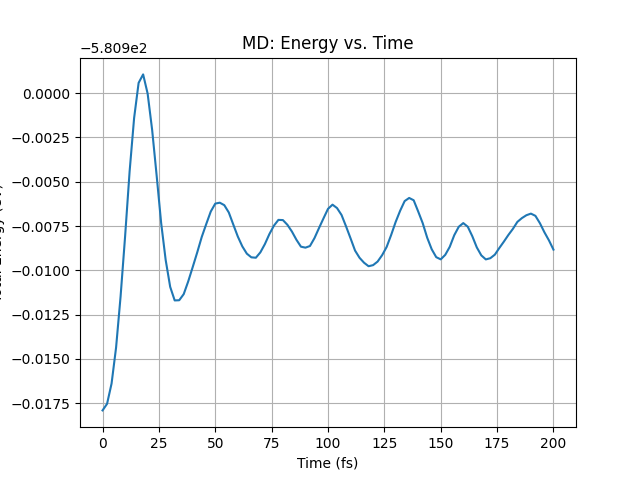

The file beside this chart, header and first rows:
step, time(fs), temperature(K), total_energy(eV)
0, 0.0, 343.9, -580.9
1, 2.0, 337.7, -580.9
2, 4.0, 319.8, -580.9
3, 6.0, 291.8, -580.9
4, 8.0, 256.2, -580.9
5, 10.0, 216.7, -580.9
6, 12.0, 177.5, -580.9
7, 14.0, 142.9, -580.9
8, 16.0, 116.8, -580.9
9, 18.0, 101.3, -580.9
10, 20.0, 97.05, -580.9
11, 22.0, 102.9, -580.9
12, 24.0, 116.4, -580.9
13, 26.0, 134.5, -580.9
14, 28.0, 153.8, -580.9
15, 30.0, 171.9, -580.9
16, 32.0, 186.7, -580.9
17, 34.0, 197.2, -580.9
18, 36.0, 203.2, -580.9
19, 38.0, 205, -580.9
20, 40.0, 203.5, -580.9
21, 42.0, 199.6, -580.9
22, 44.0, 194.3, -580.9
23, 46.0, 188.8, -580.9
24, 48.0, 184, -580.9
25, 50.0, 180.7, -580.9
26, 52.0, 179.5, -580.9
27, 54.0, 180.4, -580.9
28, 56.0, 183.4, -580.9
29, 58.0, 187.7, -580.9
30, 60.0, 192.7, -580.9
31, 62.0, 197.5, -580.9
32, 64.0, 201.5, -580.9
33, 66.0, 204.1, -580.9
34, 68.0, 205.1, -580.9
35, 70.0, 204.6, -580.9
36, 72.0, 202.7, -580.9
37, 74.0, 200.2, -580.9
38, 76.0, 197.7, -580.9
39, 78.0, 195.7, -580.9
40, 80.0, 194.5, -580.9
41, 82.0, 194.2, -580.9
42, 84.0, 194.5, -580.9
43, 86.0, 194.8, -580.9
44, 88.0, 194.7, -580.9
45, 90.0, 193.7, -580.9
46, 92.0, 191.8, -580.9
47, 94.0, 189.2, -580.9
48, 96.0, 186.3, -580.9
49, 98.0, 183.8, -580.9
50, 100.0, 182.4, -580.9
51, 102.0, 182.7, -580.9
52, 104.0, 184.9, -580.9
53, 106.0, 189, -580.9
54, 108.0, 194.3, -580.9
55, 110.0, 200.2, -580.9
56, 112.0, 205.8, -580.9
57, 114.0, 210.3, -580.9
58, 116.0, 213.1, -580.9
59, 118.0, 213.8, -580.9
... 41 more rows
